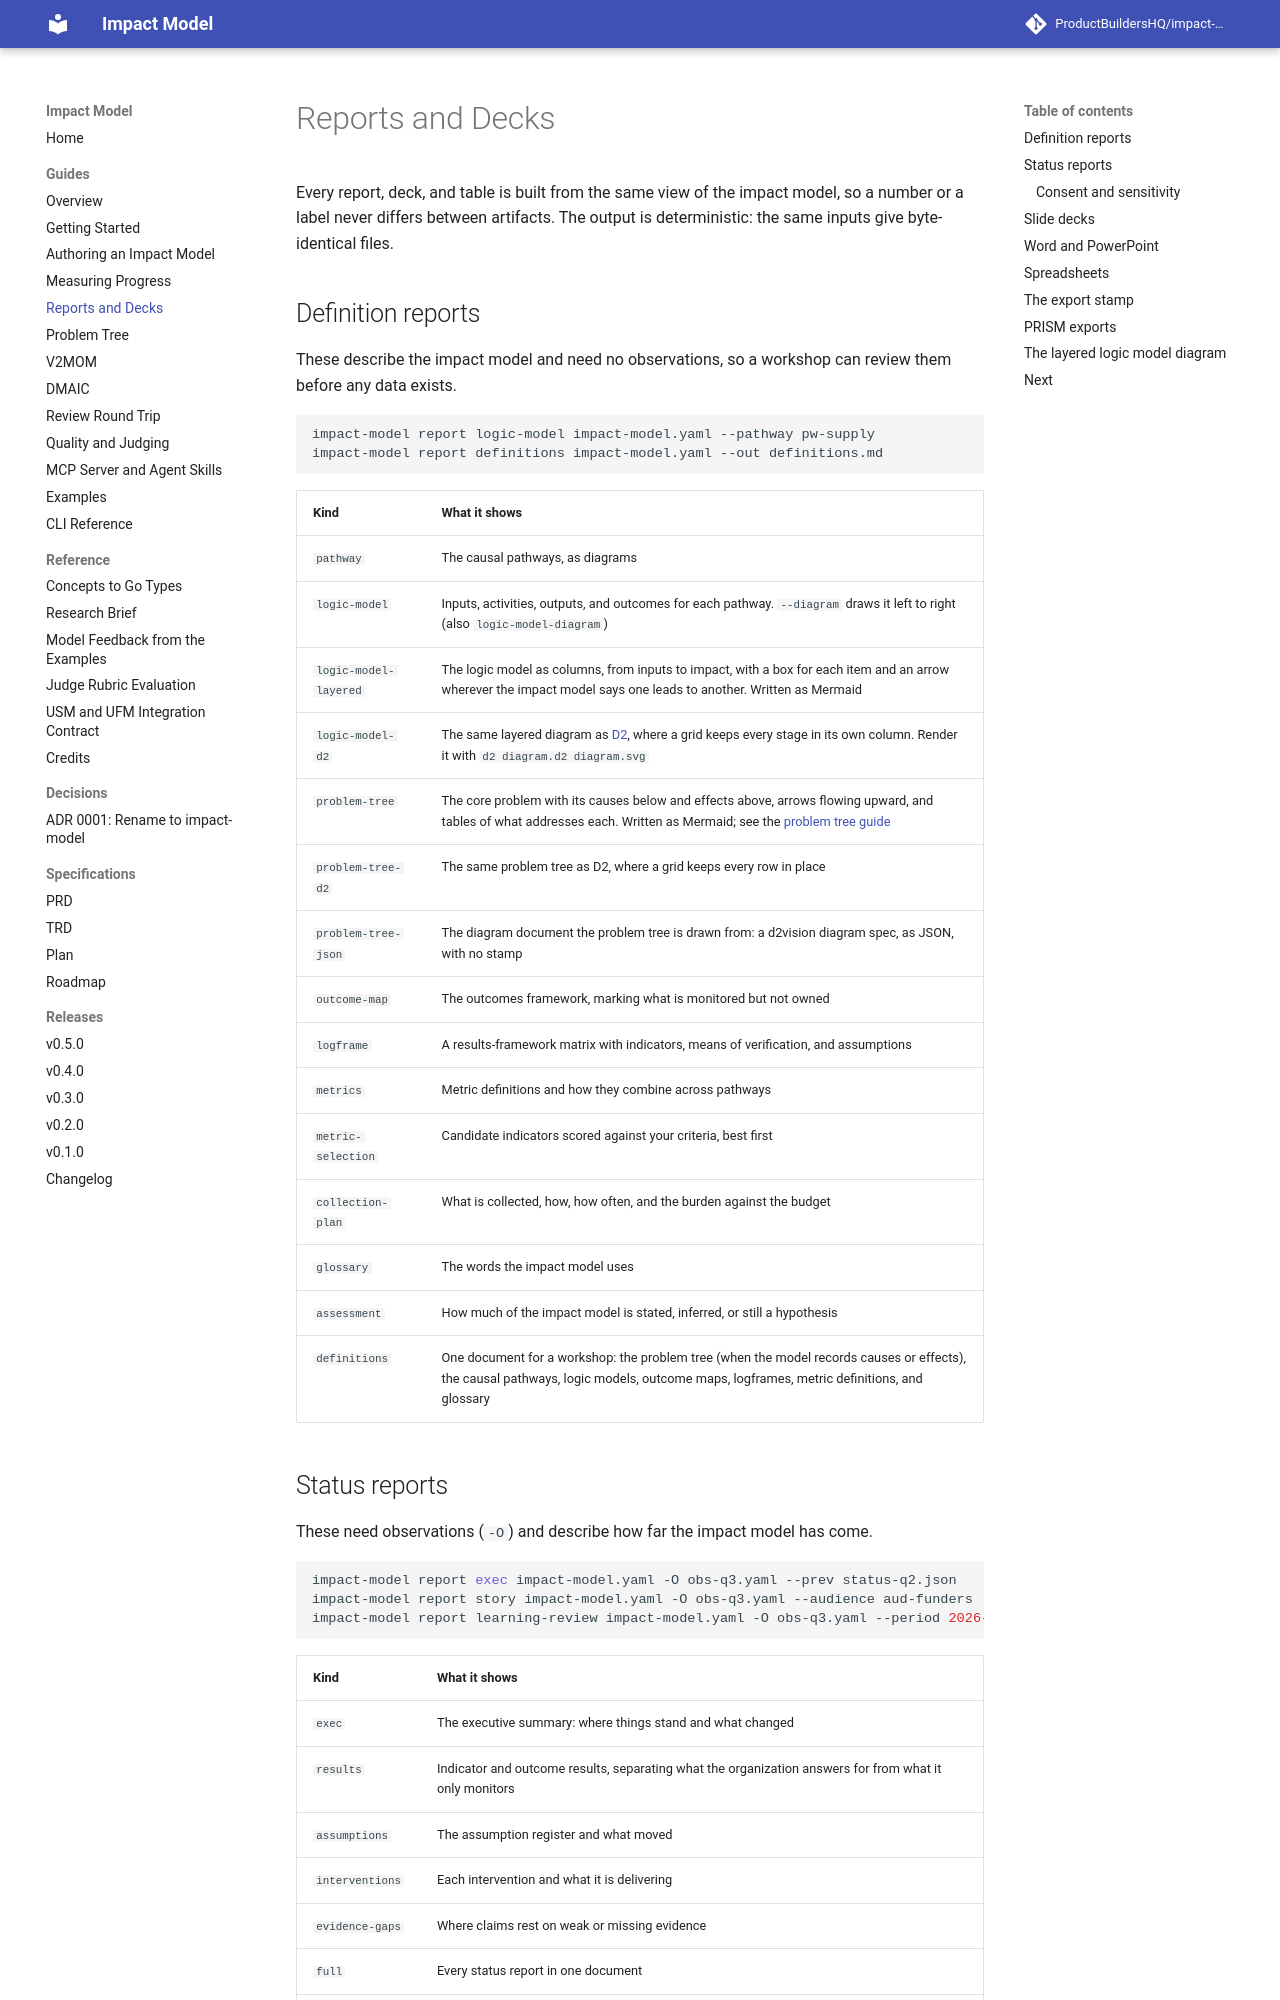

repository: ProductBuildersHQ/theoryofchange-spec · page: guides/reports-and-decks/index.html · generator: mkdocs

# Reports and Decks

Every report, deck, and table is built from the same view of the impact model, so a
number or a label never differs between artifacts. The output is deterministic:
the same inputs give byte-identical files.

## Definition reports

These describe the impact model and need no observations, so a workshop can review
them before any data exists.

```bash
impact-model report logic-model impact-model.yaml --pathway pw-supply
impact-model report definitions impact-model.yaml --out definitions.md
```

| Kind | What it shows |
|------|---------------|
| `pathway` | The causal pathways, as diagrams |
| `logic-model` | Inputs, activities, outputs, and outcomes for each pathway. `--diagram` draws it left to right (also `logic-model-diagram`) |
| `logic-model-layered` | The logic model as columns, from inputs to impact, with a box for each item and an arrow wherever the impact model says one leads to another. Written as Mermaid |
| `logic-model-d2` | The same layered diagram as [D2](https://d2lang.com), where a grid keeps every stage in its own column. Render it with `d2 diagram.d2 diagram.svg` |
| `problem-tree` | The core problem with its causes below and effects above, arrows flowing upward, and tables of what addresses each. Written as Mermaid; see the [problem tree guide](problem-tree.md) |
| `problem-tree-d2` | The same problem tree as D2, where a grid keeps every row in place |
| `problem-tree-json` | The diagram document the problem tree is drawn from: a d2vision diagram spec, as JSON, with no stamp |
| `outcome-map` | The outcomes framework, marking what is monitored but not owned |
| `logframe` | A results-framework matrix with indicators, means of verification, and assumptions |
| `metrics` | Metric definitions and how they combine across pathways |
| `metric-selection` | Candidate indicators scored against your criteria, best first |
| `collection-plan` | What is collected, how, how often, and the burden against the budget |
| `glossary` | The words the impact model uses |
| `assessment` | How much of the impact model is stated, inferred, or still a hypothesis |
| `definitions` | One document for a workshop: the problem tree (when the model records causes or effects), the causal pathways, logic models, outcome maps, logframes, metric definitions, and glossary |
